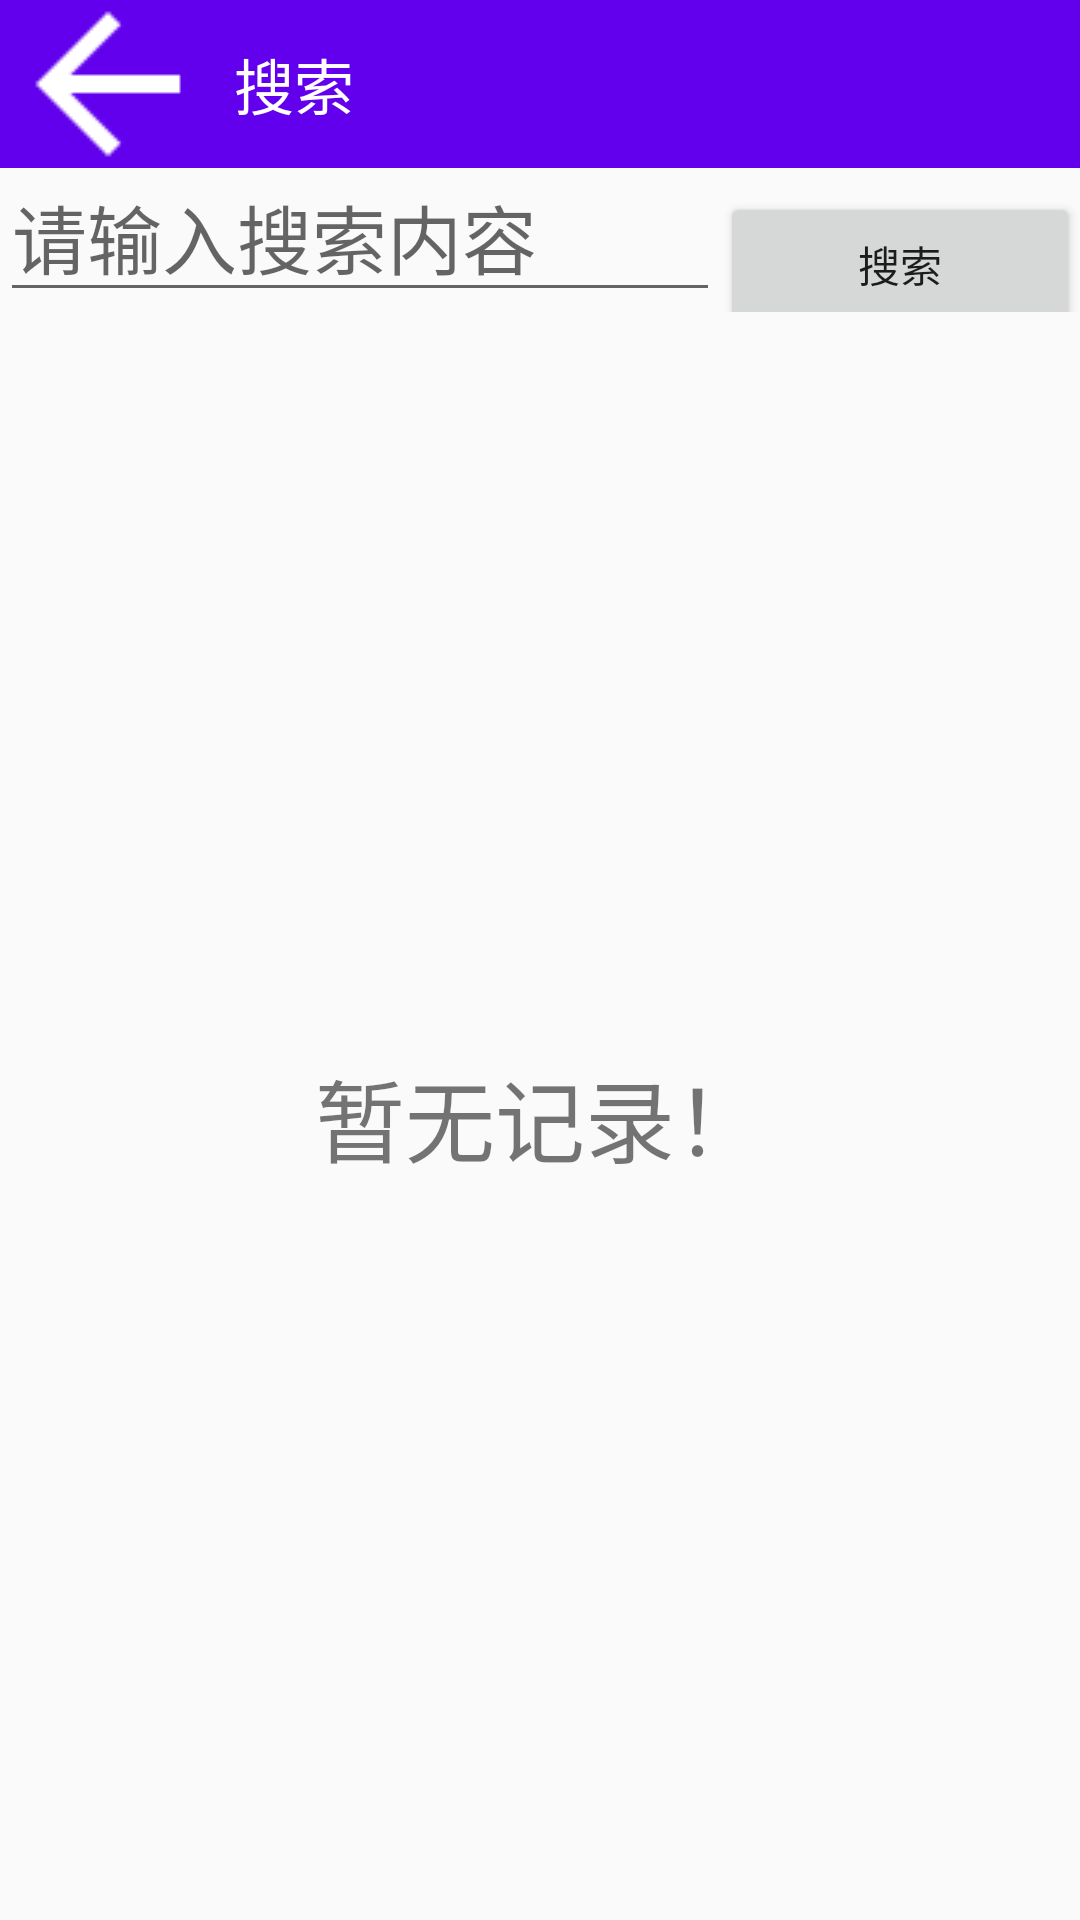

Write the Android layout XML for this screen, with the resource values it uses.
<!-- AndroidManifest.xml: application theme AppTheme -->
<!-- res/layout/search_layout.xml -->
<?xml version="1.0" encoding="utf-8"?>
<LinearLayout xmlns:android="http://schemas.android.com/apk/res/android"
    xmlns:app="http://schemas.android.com/apk/res-auto"
    xmlns:tools="http://schemas.android.com/tools"
    android:layout_width="match_parent"
    android:layout_height="match_parent"
    android:orientation="vertical"
    tools:context=".Search_Activity">

    <com.google.android.material.appbar.AppBarLayout
        android:layout_width="match_parent"
        android:layout_height="wrap_content"        >

        <androidx.appcompat.widget.Toolbar
            android:id="@+id/search_toolbar"
            android:layout_width="match_parent"
            android:layout_height="?attr/actionBarSize"
            android:background="?attr/colorPrimary"
            app:navigationIcon="@drawable/ic_arrow_back_white_24dp"
            app:title="搜索"
            app:titleMargin="6dp"
            app:titleTextColor="#FFFFFF" />

    </com.google.android.material.appbar.AppBarLayout>


    <LinearLayout
        android:layout_width="match_parent"
        android:layout_height="wrap_content"
        android:orientation="horizontal">

        <EditText
            android:id="@+id/search_content"
            android:layout_width="0dp"
            android:layout_height="match_parent"
            android:layout_weight="2"
            android:ems="14"
            android:hint="请输入搜索内容"
            android:inputType="textPersonName"
            android:textSize="@dimen/mediumTxt" />

        <Button
            android:id="@+id/button"
            android:layout_width="0dp"
            android:layout_height="wrap_content"
            android:layout_weight="1"
            android:text="搜索"
            android:onClick="search_Click"/>
    </LinearLayout>

    <FrameLayout
        android:layout_width="match_parent"
        android:layout_height="match_parent">
        <include
            android:id="@+id/search_norecord"
            layout="@layout/norecord_layout"
            android:layout_width="match_parent"
            android:layout_height="match_parent"
            android:visibility="visible" />
        <androidx.recyclerview.widget.RecyclerView
            android:id="@+id/rv_search_list"
            android:layout_width="match_parent"
            android:layout_height="match_parent"
            tools:visibility="invisible" />
    </FrameLayout>

</LinearLayout>
<!-- res/layout/norecord_layout.xml (included above) -->
<?xml version="1.0" encoding="utf-8"?>
<androidx.constraintlayout.widget.ConstraintLayout xmlns:android="http://schemas.android.com/apk/res/android"
    xmlns:app="http://schemas.android.com/apk/res-auto"
    android:id="@+id/linearLayout"
    android:layout_width="match_parent"
    android:layout_height="match_parent">

    <TextView
        android:layout_width="wrap_content"
        android:layout_height="wrap_content"
        android:text="暂无记录！"
        android:textSize="@dimen/largeTxt"
        app:layout_constraintBottom_toBottomOf="parent"
        app:layout_constraintEnd_toEndOf="parent"
        app:layout_constraintStart_toStartOf="parent"
        app:layout_constraintTop_toTopOf="parent" />
</androidx.constraintlayout.widget.ConstraintLayout>
<!-- resources referenced by this layout -->
<resources>
  <dimen name="largeTxt">30sp</dimen>
  <dimen name="mediumTxt">25sp</dimen>
  <!-- drawable ic_arrow_back_white_24dp: png bitmap (drawable, 424 bytes) -->
  <style name="AppTheme" parent="Theme.AppCompat.Light.NoActionBar">
          
          <item name="colorPrimary">@color/colorPrimary</item>
          <item name="colorPrimaryDark">@color/colorPrimaryDark</item>
          <item name="colorAccent">@color/colorAccent</item>
      </style>
  <!-- not gathered from this repository: default colours our renderer supplied (Android Studio template values) -->
  <color name="colorPrimary">#FF6200EE</color>
  <color name="colorPrimaryDark">#FF3700B3</color>
  <color name="colorAccent">#FF03DAC5</color>
</resources>
